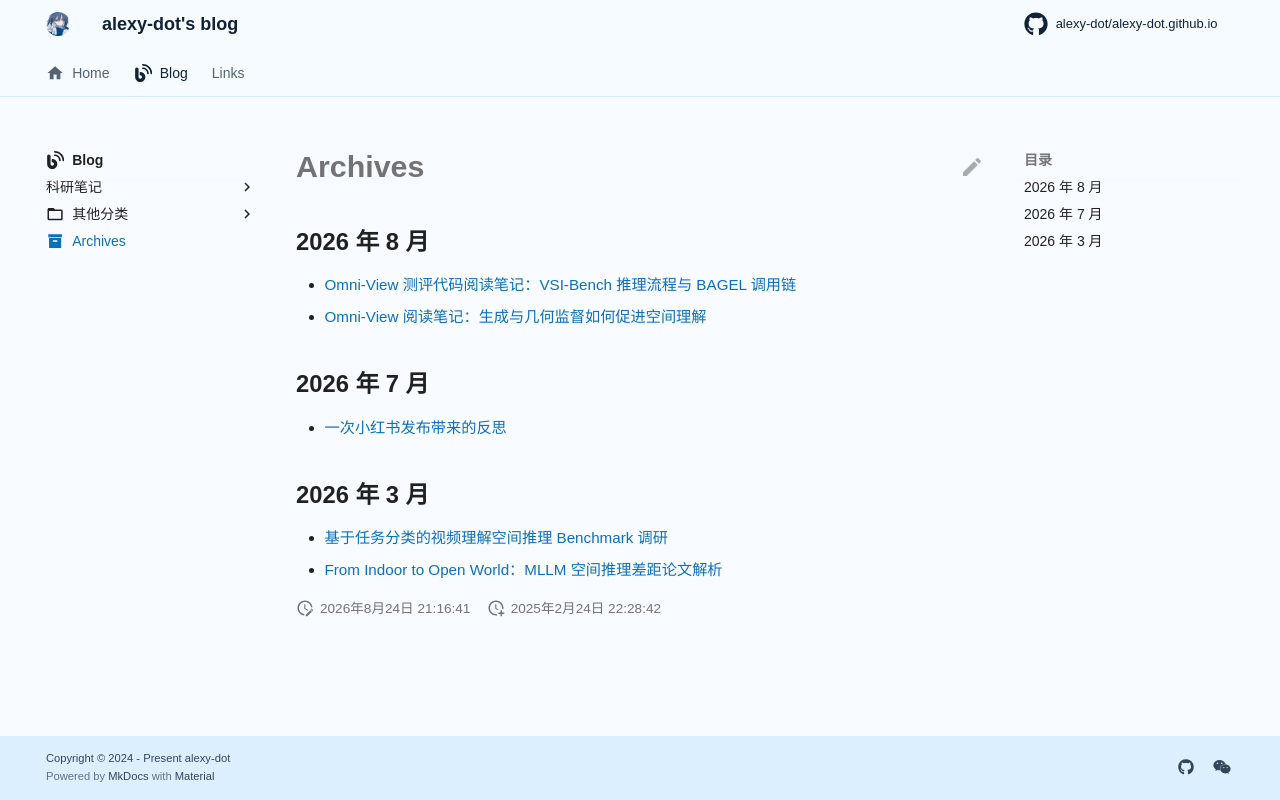

repository: alexy-dot/alexy-dot.github.io · page: Blogs/archives/index.html · generator: mkdocs

---
icon: material/archive
nostatistics: true
comments: false
---

# Archives

{{ blog_content }}
